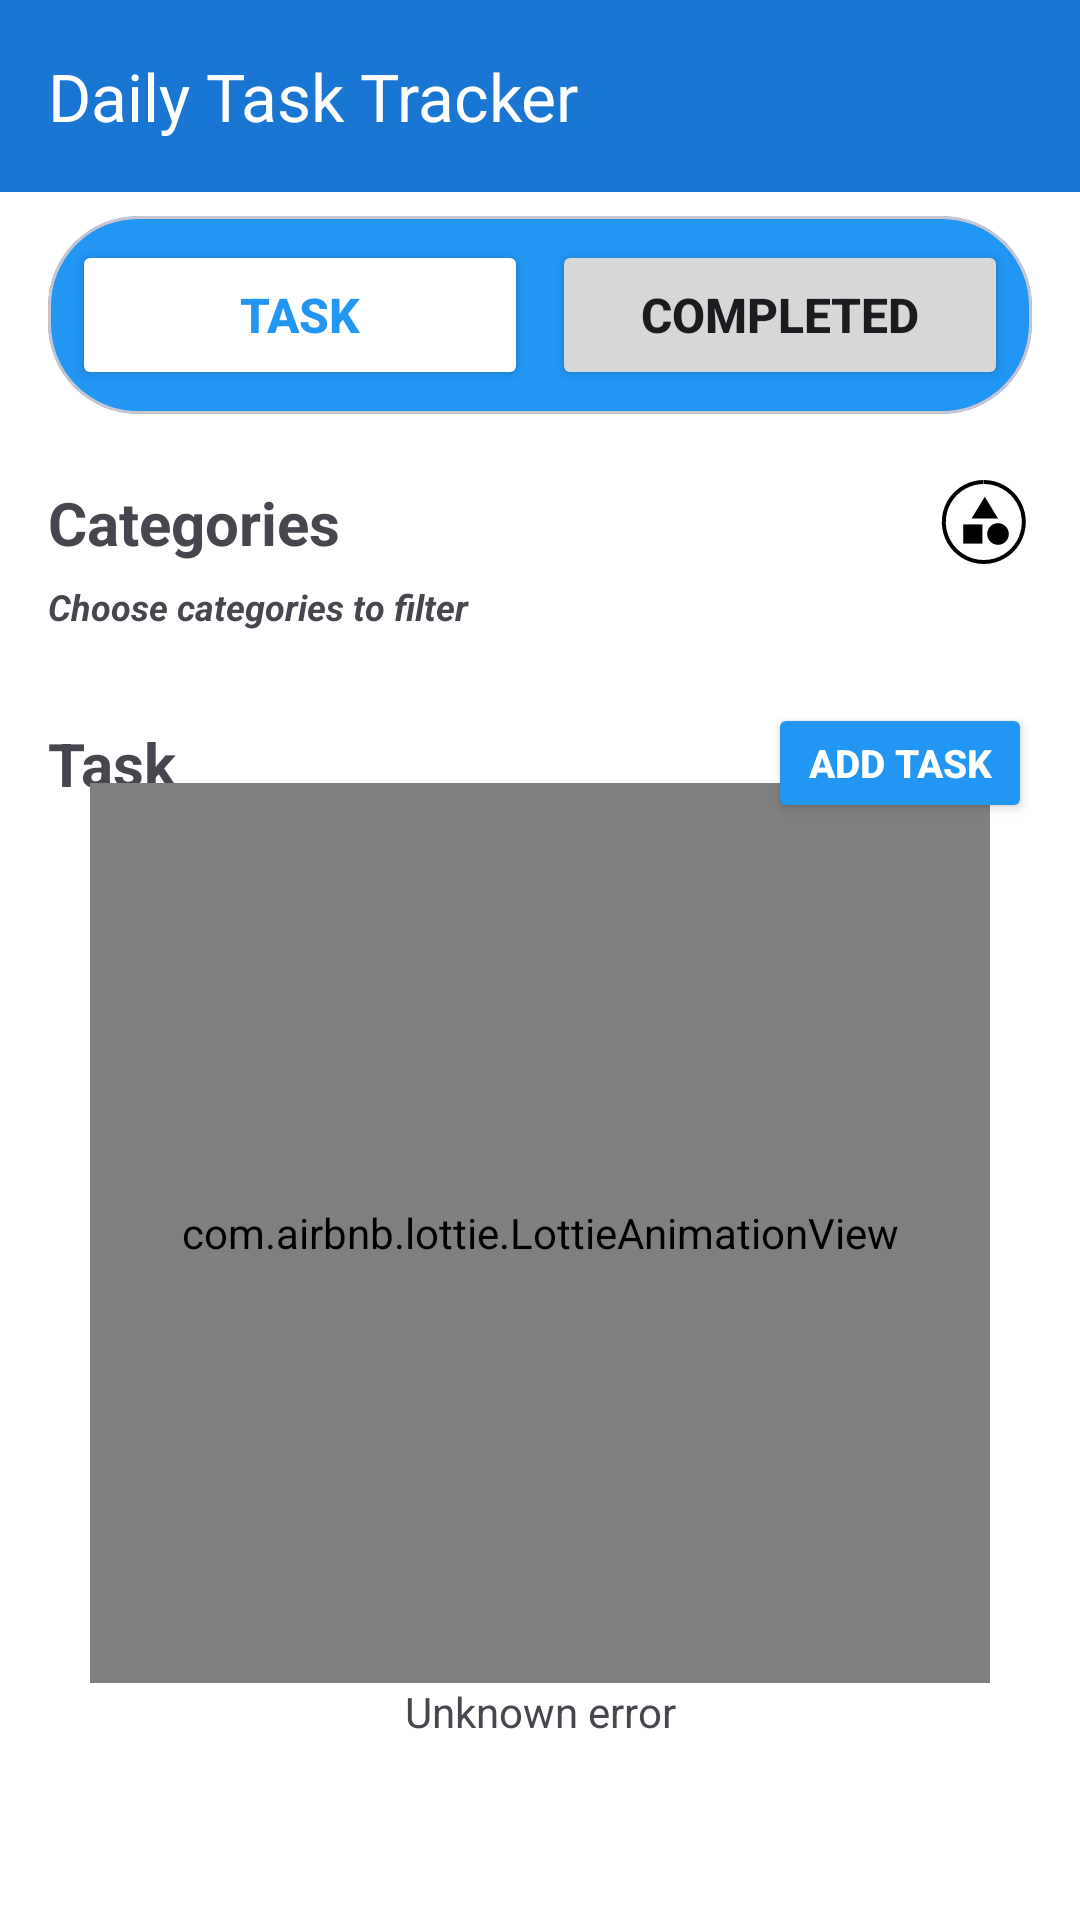

Android layout source for this screen:
<!-- AndroidManifest.xml: application theme Theme.DailyTaskTracker -->
<!-- res/layout/fragment_task_list.xml -->
<?xml version="1.0" encoding="utf-8"?>
<androidx.constraintlayout.widget.ConstraintLayout xmlns:android="http://schemas.android.com/apk/res/android"
    xmlns:app="http://schemas.android.com/apk/res-auto"
    android:layout_width="match_parent"
    android:layout_height="match_parent"
    android:background="@color/colorSurface"
    xmlns:tools="http://schemas.android.com/tools">

    <com.google.android.material.appbar.AppBarLayout
        android:id="@+id/appBarLayout"
        android:layout_width="match_parent"
        android:layout_height="wrap_content"
        app:layout_constraintTop_toTopOf="parent">

        <com.google.android.material.appbar.MaterialToolbar
            android:id="@+id/topAppBar"
            android:layout_width="match_parent"
            android:layout_height="wrap_content"
            android:minHeight="?attr/actionBarSize"
            android:theme="@style/MyThemeOverlay_Toolbar"
            app:title="@string/app_name" />

    </com.google.android.material.appbar.AppBarLayout>

    <com.google.android.material.card.MaterialCardView
        android:id="@+id/mcvTaskFilter"
        android:layout_width="match_parent"
        android:layout_height="wrap_content"
        app:layout_constraintStart_toStartOf="parent"
        app:layout_constraintTop_toBottomOf="@+id/appBarLayout"
        android:layout_marginHorizontal="16dp"
        app:cardBackgroundColor="@color/colorPrimary"
        android:layout_marginTop="8dp"
        app:cardCornerRadius="30dp"
        >
        <androidx.constraintlayout.widget.ConstraintLayout
            android:id="@+id/taskFilter"
            android:layout_width="match_parent"
            android:layout_height="wrap_content"
            android:padding="8dp">

            <Button
                android:id="@+id/btnShowTasks"
                android:layout_width="0dp"
                android:layout_height="50dp"
                android:layout_marginEnd="4dp"
                android:text="Task"
                android:textSize="16sp"
                android:textStyle="bold"
                app:layout_constraintEnd_toStartOf="@id/btnShowTasksCompleted"
                app:layout_constraintStart_toStartOf="parent"
                app:layout_constraintTop_toTopOf="parent"
                android:backgroundTint="@color/colorOnPrimary"
                android:textColor="@color/colorPrimary"/>

            <Button
                android:id="@+id/btnShowTasksCompleted"
                android:layout_width="0dp"
                android:layout_height="50dp"
                android:layout_marginStart="4dp"
                android:text="Completed"
                android:textSize="16sp"
                android:textStyle="bold"
                app:layout_constraintEnd_toEndOf="parent"
                app:layout_constraintStart_toEndOf="@id/btnShowTasks"
                app:layout_constraintTop_toTopOf="parent"/>
        </androidx.constraintlayout.widget.ConstraintLayout>
    </com.google.android.material.card.MaterialCardView>

    <androidx.constraintlayout.widget.ConstraintLayout
        android:id="@+id/clCategories"
        android:layout_width="match_parent"
        android:layout_height="wrap_content"
        app:layout_constraintTop_toBottomOf="@id/mcvTaskFilter"
        android:paddingHorizontal="16dp"
        android:layout_marginTop="16dp">

        <TextView
            android:layout_width="wrap_content"
            android:layout_height="wrap_content"
            android:text="@string/categories"
            android:textSize="20sp"
            android:textStyle="bold"
            app:layout_constraintBottom_toBottomOf="@+id/btnCategories"
            app:layout_constraintStart_toStartOf="parent"
            app:layout_constraintTop_toTopOf="@+id/btnCategories" />

        <ImageButton
            android:id="@+id/btnAddFilter"
            android:contentDescription="@string/add_filter_by_category"
            android:layout_marginEnd="8dp"
            android:layout_width="wrap_content"
            android:layout_height="wrap_content"
            android:background="@android:color/transparent"
            android:src="@drawable/baseline_filter_alt_24"
            app:layout_constraintBottom_toBottomOf="@+id/btnCategories"
            app:layout_constraintEnd_toStartOf="@+id/btnCategories"
            app:layout_constraintTop_toTopOf="@+id/btnCategories" />


        <ImageButton
            android:id="@+id/btnCategories"
            android:layout_width="0dp"
            android:layout_height="40dp"
            android:background="@android:color/transparent"
            android:text="@string/add"
            android:src="@drawable/baseline_category_24"
            app:layout_constraintEnd_toEndOf="parent"
            app:layout_constraintTop_toTopOf="parent" />

        <HorizontalScrollView
            android:id="@+id/hsvFilterCategories"
            android:layout_width="0dp"
            android:layout_height="wrap_content"
            app:layout_constraintEnd_toEndOf="parent"
            app:layout_constraintStart_toStartOf="parent"
            app:layout_constraintTop_toBottomOf="@+id/btnCategories">

            <com.google.android.material.chip.ChipGroup
                android:id="@+id/cgCategoriesFilter"
                android:layout_width="wrap_content"
                android:layout_height="wrap_content"
                android:animateLayoutChanges="true"/>

        </HorizontalScrollView>

        <TextView
            android:id="@+id/tvEmptyFilterCategory"
            android:layout_width="0dp"
            android:layout_height="wrap_content"
            android:text="@string/choose_categories_to_filter"
            android:textSize="12sp"
            android:textStyle="bold|italic"
            app:layout_constraintEnd_toEndOf="parent"
            app:layout_constraintStart_toStartOf="parent"
            app:layout_constraintTop_toBottomOf="@+id/hsvFilterCategories" />

    </androidx.constraintlayout.widget.ConstraintLayout>

    <androidx.constraintlayout.widget.ConstraintLayout
        android:id="@+id/clTasks"
        android:layout_width="match_parent"
        android:layout_height="0dp"
        android:layout_marginTop="8dp"
        android:paddingHorizontal="16dp"
        app:layout_constraintBottom_toBottomOf="parent"
        app:layout_constraintStart_toStartOf="parent"
        app:layout_constraintTop_toBottomOf="@+id/clCategories">


        <TextView
            android:id="@+id/tvTaskTitle"
            android:layout_width="wrap_content"
            android:layout_height="wrap_content"
            android:text="@string/task"
            android:textSize="20sp"
            android:textStyle="bold"
            app:layout_constraintBottom_toBottomOf="@+id/btnAddTask"
            app:layout_constraintStart_toStartOf="parent"
            app:layout_constraintTop_toTopOf="@id/btnAddTask" />


        <Button
            android:id="@+id/btnAddTask"
            android:layout_width="0dp"
            android:layout_height="40dp"
            android:layout_marginTop="16dp"
            android:backgroundTint="@color/colorPrimary"
            android:text="@string/add_task"
            android:textColor="@color/colorOnPrimary"
            android:textSize="13sp"
            android:textStyle="bold"
            app:layout_constraintEnd_toEndOf="parent"
            app:layout_constraintTop_toTopOf="parent" />

        <androidx.recyclerview.widget.RecyclerView
            android:layout_marginVertical="8dp"
            android:id="@+id/rvTasks"
            android:layout_width="0dp"
            android:layout_height="0dp"
            app:layoutManager="androidx.recyclerview.widget.LinearLayoutManager"
            app:layout_constraintBottom_toBottomOf="parent"
            app:layout_constraintEnd_toEndOf="parent"
            app:layout_constraintStart_toStartOf="parent"
            app:layout_constraintTop_toBottomOf="@+id/btnAddTask"
            tools:itemCount="5"
            tools:listitem="@layout/task_item" />

        <include
            android:id="@+id/layout_loader"
            android:layout_width="match_parent"
            app:layout_constraintBottom_toBottomOf="parent"
            app:layout_constraintEnd_toEndOf="parent"
            app:layout_constraintStart_toStartOf="parent"
            app:layout_constraintTop_toBottomOf="@+id/btnAddTask"
            layout="@layout/layout_loader_and_error"
            android:layout_height="match_parent"/>
    </androidx.constraintlayout.widget.ConstraintLayout>
</androidx.constraintlayout.widget.ConstraintLayout>
<!-- res/layout/task_item.xml (included above) -->
<?xml version="1.0" encoding="utf-8"?>
<com.google.android.material.card.MaterialCardView xmlns:android="http://schemas.android.com/apk/res/android"
    xmlns:app="http://schemas.android.com/apk/res-auto"
    xmlns:tools="http://schemas.android.com/tools"
    android:layout_width="match_parent"
    android:layout_height="wrap_content"
    android:layout_marginVertical="4dp">

    <androidx.constraintlayout.widget.ConstraintLayout
        android:layout_width="match_parent"
        android:layout_height="match_parent"
        android:padding="16dp">

        <CheckBox
            android:id="@+id/cbTaskTitle"
            android:layout_width="match_parent"
            android:layout_height="wrap_content"
            android:layoutDirection="rtl"
            android:maxLines="1"
            android:ellipsize="end"
            android:textSize="16sp"
            app:layout_constraintStart_toStartOf="parent"
            app:layout_constraintTop_toTopOf="parent"
            tools:text="@tools:sample/lorem/random" />

        <TextView
            android:id="@+id/tvTaskNote"
            app:layout_constraintHorizontal_bias="0"
            android:layout_width="wrap_content"
            android:layout_height="wrap_content"
            android:maxLines="3"
            android:ellipsize="end"
            android:textSize="14sp"
            app:layout_constraintEnd_toEndOf="parent"
            app:layout_constraintStart_toStartOf="parent"
            app:layout_constraintTop_toBottomOf="@+id/cbTaskTitle"
            tools:text="@tools:sample/lorem/random"/>

        <Button
            android:id="@+id/btnFile"
            style="@style/Widget.Material3.Button.TextButton"
            android:layout_width="wrap_content"
            android:layout_height="wrap_content"
            android:padding="0dp"
            app:icon="@drawable/baseline_attachment_24"
            app:layout_constraintEnd_toEndOf="@+id/cbTaskTitle"
            app:layout_constraintHorizontal_bias="0"
            app:layout_constraintStart_toStartOf="@+id/tvTaskNote"
            app:layout_constraintTop_toBottomOf="@+id/tvTaskNote"
            tools:text="Text button" />


        <com.google.android.material.chip.ChipGroup
            android:id="@+id/cgCategories"
            android:layout_width="match_parent"
            android:layout_height="wrap_content"
            app:layout_constraintBottom_toBottomOf="parent"
            app:layout_constraintEnd_toEndOf="parent"
            app:layout_constraintStart_toStartOf="parent"
            app:layout_constraintTop_toBottomOf="@+id/btnFile">

            <include
                layout="@layout/chip"
                android:visibility="gone"
                tools:visibility="visible" />

            <include
                layout="@layout/chip"
                android:visibility="gone"
                tools:visibility="visible" />

        </com.google.android.material.chip.ChipGroup>

    </androidx.constraintlayout.widget.ConstraintLayout>

</com.google.android.material.card.MaterialCardView>
<!-- res/layout/layout_loader_and_error.xml (included above) -->
<?xml version="1.0" encoding="utf-8"?>
<androidx.constraintlayout.widget.ConstraintLayout 
    android:layout_width="match_parent"
    android:layout_height="match_parent"
    xmlns:app="http://schemas.android.com/apk/res-auto"
    xmlns:android="http://schemas.android.com/apk/res/android"
    xmlns:tools="http://schemas.android.com/tools">

    <com.airbnb.lottie.LottieAnimationView
        android:id="@+id/lav_animation"
        android:layout_width="300dp"
        android:layout_height="0dp"
        app:layout_constraintBottom_toBottomOf="parent"
        app:layout_constraintDimensionRatio="1:1"
        app:layout_constraintEnd_toEndOf="parent"
        app:layout_constraintStart_toStartOf="parent"
        app:layout_constraintTop_toTopOf="parent"
        app:layout_constraintVertical_bias="0.35"
        app:layout_constraintWidth_percent="0.5"
        app:lottie_autoPlay="true"
        app:lottie_loop="true"
        app:lottie_rawRes="@raw/empty_box" />

    <TextView
        android:id="@+id/tv_error_message"
        android:layout_width="0dp"
        android:layout_height="wrap_content"
        android:layout_marginHorizontal="16dp"
        android:maxLines="3"
        android:textAlignment="center"
        app:layout_constraintEnd_toEndOf="parent"
        app:layout_constraintStart_toStartOf="parent"
        app:layout_constraintTop_toBottomOf="@+id/lav_animation"
        tools:text="Unknown error" />

    <com.google.android.material.button.MaterialButton
        android:id="@+id/btn_try_again"
        android:layout_width="wrap_content"
        android:layout_height="wrap_content"
        android:layout_marginTop="8dp"
        android:drawableTint="@android:color/white"
        android:text="@string/try_again"
        android:textAllCaps="true"
        android:visibility="gone"
        tools:visibility="visible"
        android:textSize="11sp"
        app:cornerRadius="6dp"
        app:layout_constraintEnd_toEndOf="@+id/lav_animation"
        app:layout_constraintStart_toStartOf="@+id/lav_animation"
        app:layout_constraintTop_toBottomOf="@+id/tv_error_message" />
</androidx.constraintlayout.widget.ConstraintLayout>
<!-- res/layout/chip.xml (included above) -->
<?xml version="1.0" encoding="utf-8"?>
<com.google.android.material.chip.Chip xmlns:android="http://schemas.android.com/apk/res/android"
    xmlns:app="http://schemas.android.com/apk/res-auto"
    android:id="@+id/chip_1"
    android:layout_width="wrap_content"
    android:layout_height="wrap_content"
    app:chipBackgroundColor="@color/colorOnPrimary"
    app:chipStrokeColor="@color/colorPrimary"
    app:chipStrokeWidth="1dp"
    app:chipIconTint="@color/colorPrimary"
    android:textColor="@color/colorPrimary"
    android:text="text_input_1" />
<!-- resources referenced by this layout -->
<resources>
  <color name="colorOnPrimary">#FFFFFF</color>
  <color name="colorPrimary">#2196F3</color>
  <color name="colorSurface">#FFFFFF</color>
  <!-- drawable baseline_category_24 (drawable) -->
  <vector xmlns:android="http://schemas.android.com/apk/res/android"
      android:width="32dp"
      android:height="32dp"
      android:viewportWidth="24"
      android:viewportHeight="24">
  
      
      <path
          android:fillColor="@android:color/transparent"
          android:pathData="M12,2a10,10 0,1 1,-0.1 0"
          android:strokeColor="@color/colorOnSurface"
          android:strokeWidth="1"/>
  
      
      <group
          android:scaleX="0.6"
          android:scaleY="0.6"
          android:translateX="5"
          android:translateY="4.5">
  
          
          <path
              android:fillColor="@color/colorOnSurface"
              android:pathData="M12,2l-5.5,9h11z"/>
  
          
          <path
              android:fillColor="@color/colorOnSurface"
              android:pathData="M17.5,17.5m-4.5,0a4.5,4.5 0,1 1,9 0a4.5,4.5 0,1 1,-9 0"/>
  
          
          <path
              android:fillColor="@color/colorOnSurface"
              android:pathData="M3,13.5h8v8H3z"/>
      </group>
  </vector>
  <string name="add">Add</string>
  <string name="add_filter_by_category">Add filter by category</string>
  <string name="add_task">Add Task</string>
  <string name="app_name">Daily Task Tracker</string>
  <string name="categories">Categories</string>
  <string name="choose_categories_to_filter">Choose categories to filter</string>
  <string name="task">Task</string>
  <string name="try_again">Try again</string>
  <style name="MyThemeOverlay_Toolbar" parent="ThemeOverlay.MaterialComponents.Toolbar.Primary">
          <item name="colorOnPrimary">@color/colorOnPrimary</item>
          <item name="android:tint">@color/colorOnPrimary</item>
      </style>
  <style name="Theme.DailyTaskTracker" parent="Base.Theme.DailyTaskTracker" />
  <color name="colorOnSurface">#000000</color>
  <style name="Base.Theme.DailyTaskTracker" parent="Theme.Material3.Light.NoActionBar">
          
          <item name="colorPrimary">@color/colorPrimary</item> 
          <item name="colorPrimaryVariant">@color/colorPrimaryVariant</item> 
          <item name="colorOnPrimary">@color/colorOnPrimary</item> 
          <item name="colorPrimaryContainer">@color/colorPrimaryContainer</item>
          <item name="colorOnPrimaryContainer">@color/colorOnPrimaryContainer</item>
  
          <item name="android:windowLightStatusBar">true</item>
  
          <item name="colorAccent">@color/colorAccent</item>
          <item name="colorSecondary">@color/colorSecondary</item> 
          <item name="colorSecondaryContainer">@color/colorSecondaryContainer</item>
          <item name="colorOnSecondaryContainer">@color/colorOnSecondaryContainer</item>
          <item name="colorSecondaryVariant">@color/colorSecondaryVariant</item> 
          <item name="colorOnSecondary">@color/colorOnSecondary</item> 
  
          <item name="colorSurface">@color/colorSurface</item> 
          <item name="colorOnSurface">@color/colorOnSurface</item> 
  
          <item name="toolbarStyle">@style/Theme.Custom.Toolbar</item>
          <item name="titleTextColor">@color/colorOnPrimary</item>
      </style>
  <color name="colorPrimaryVariant">#1976D2</color>
  <color name="colorPrimaryContainer">#DE686868</color>
  <color name="colorOnPrimaryContainer">#FF2196F3</color>
  <color name="colorAccent">#802196F3</color>
  <color name="colorSecondary">#FFC107</color>
  <color name="colorSecondaryContainer">#5C9EFF</color>
  <color name="colorOnSecondaryContainer">#FFFFFF</color>
  <color name="colorSecondaryVariant">#FFA000</color>
  <color name="colorOnSecondary">#000000</color>
  <style name="Theme.Custom.Toolbar" parent="Widget.Material3.Toolbar">
          <item name="android:background">@color/colorPrimaryVariant</item>
      </style>
</resources>
